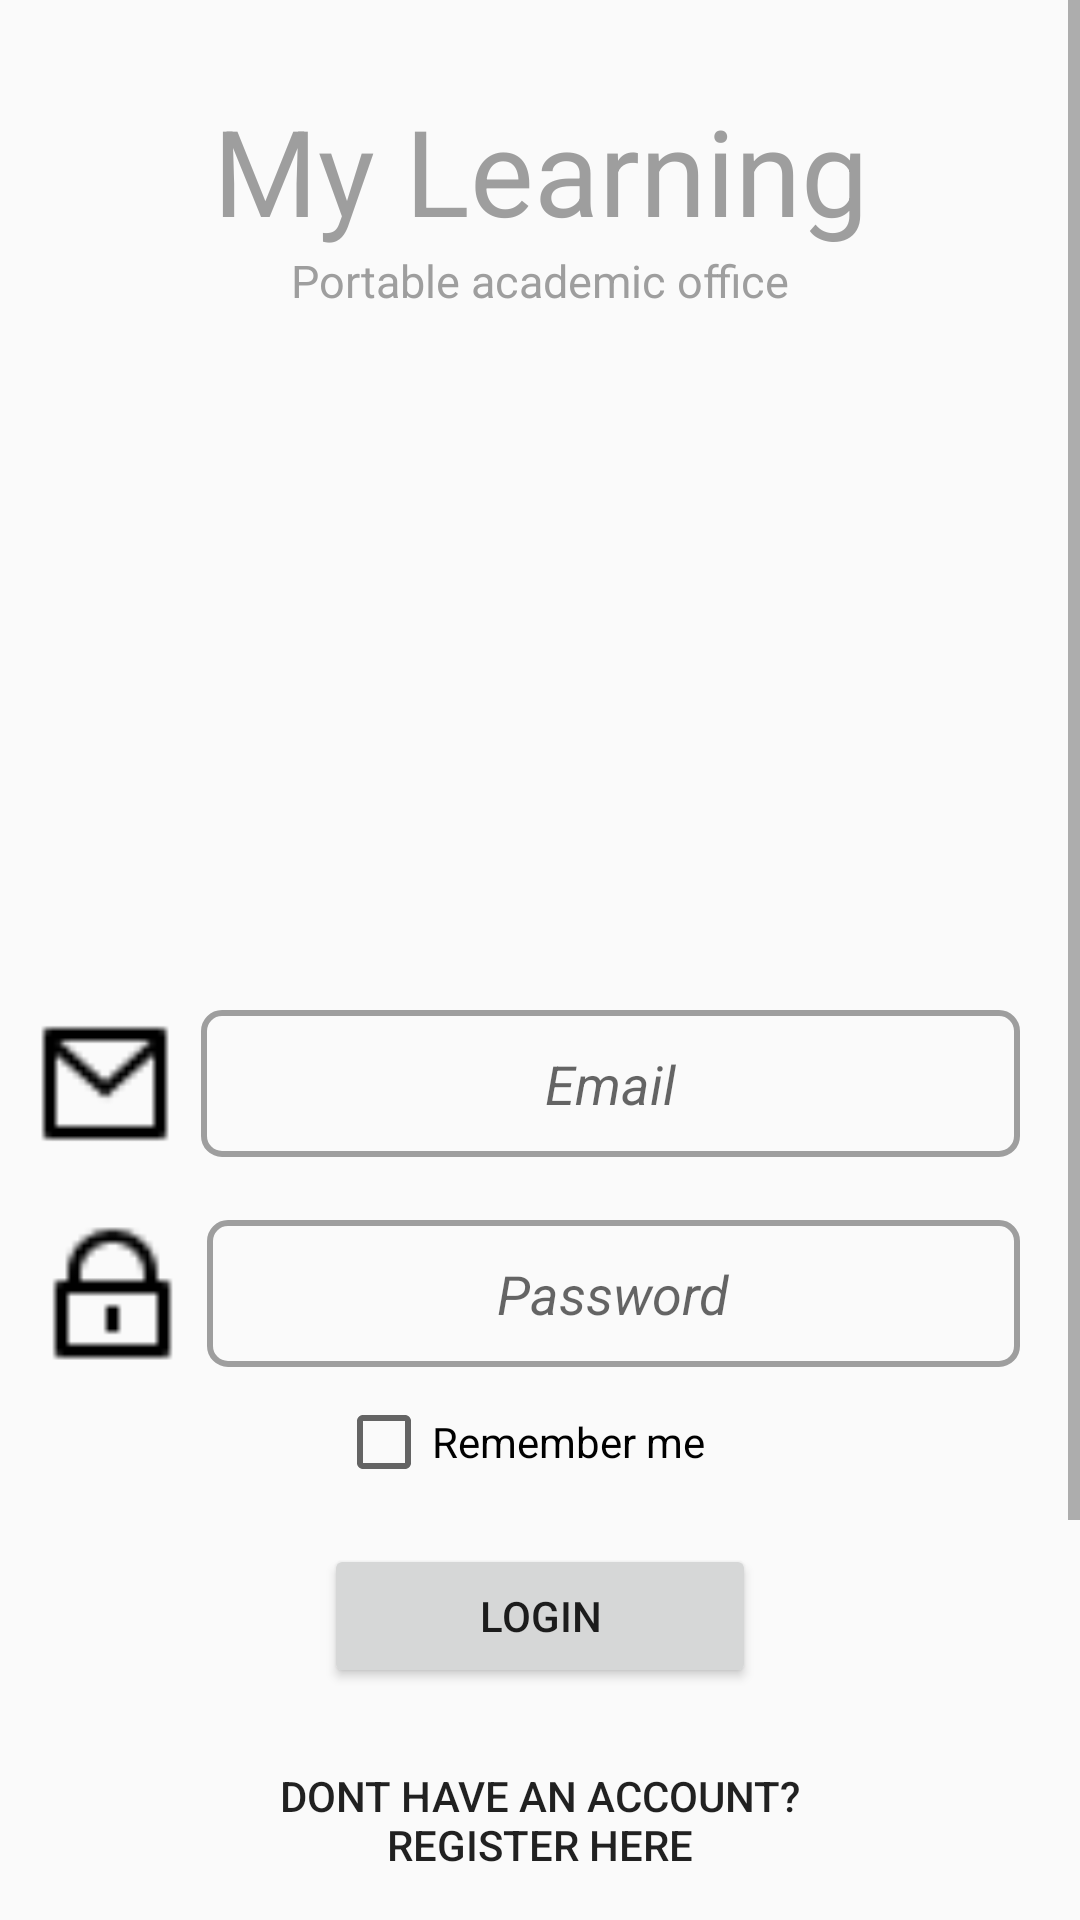

Android layout source for this screen:
<!-- AndroidManifest.xml: application theme Theme.Examinations -->
<!-- res/layout/activity_login.xml -->
<?xml version="1.0" encoding="utf-8"?>
<LinearLayout xmlns:android="http://schemas.android.com/apk/res/android"
    xmlns:app="http://schemas.android.com/apk/res-auto"
    xmlns:tools="http://schemas.android.com/tools"
    android:layout_width="match_parent"
    android:layout_height="match_parent"
    android:layout_gravity="center"
    android:orientation="vertical"
    tools:context=".login">

    <ScrollView
        android:layout_width="match_parent"
        android:layout_height="match_parent"
        android:fillViewport="true">
    <LinearLayout
        android:layout_width="match_parent"
        android:layout_height="match_parent"
        android:orientation="vertical">

    <TextView
        android:id="@+id/textView"
        android:layout_width="match_parent"
        android:layout_height="wrap_content"
        android:layout_gravity="center"
        android:layout_marginTop="30dp"
        android:text="@string/my_learning"
        android:textColor="@color/grey"
        android:textAlignment="center"
        android:textSize="40sp" />

    <TextView
        android:layout_width="wrap_content"
        android:layout_height="wrap_content"
        android:layout_gravity="center"
        android:textColor="@color/grey"
        android:text="@string/portable_academic_office"
        android:textSize="15sp">
    </TextView>

    <ImageView
        android:id="@+id/imageView3"
        android:layout_width="256dp"
        android:layout_height="133dp"
        android:layout_gravity="center"
        android:layout_marginTop="70dp"
        app:srcCompat="@drawable/student"
        tools:ignore="ContentDescription"
        tools:layout_editor_absoluteX="47dp"
        tools:layout_editor_absoluteY="214dp" />

        <LinearLayout
            android:layout_width="match_parent"
            android:layout_height="wrap_content"
            android:layout_marginTop="30dp"
            android:layout_marginBottom="20dp"
            android:layout_gravity="center"
            android:orientation="horizontal">

            <ImageView
                android:id="@+id/imageView4"
                android:layout_width="50dp"
                android:layout_height="match_parent"
                android:layout_marginStart="10dp"
                app:srcCompat="@drawable/mail"
                tools:ignore="ContentDescription" />

            <EditText
                android:id="@+id/email"
                android:layout_width="match_parent"
                android:layout_height="49dp"
                android:layout_gravity="center"
                android:background="@drawable/box"
                android:layout_marginEnd="20dp"
                android:layout_marginStart="7dp"
                android:ems="10"
                android:hint="@string/email"
                android:inputType="textEmailSubject"
                android:textAlignment="center"
                android:textStyle="italic" />

        </LinearLayout>

        <LinearLayout
            android:layout_width="match_parent"
            android:layout_height="wrap_content"
            android:orientation="horizontal"
            android:layout_gravity="center"
            >

            <ImageView
                android:layout_width="55dp"
                android:layout_height="51dp"
                android:layout_marginStart="10dp"
                app:srcCompat="@drawable/password"
                 />

            <EditText
                android:id="@+id/pass"
                android:layout_width="match_parent"
                android:layout_height="49dp"
                android:layout_gravity="center"
                android:background="@drawable/box"
                android:ems="10"
                android:hint="Password"
                android:inputType="textPassword"
                android:layout_marginEnd="20dp"
                android:layout_marginStart="4dp"
                android:textAlignment="center"
                android:textStyle="italic"
                 />

        </LinearLayout>

        <CheckBox
            android:id="@+id/checkBox_s"
            android:layout_width="136dp"
            android:layout_height="48dp"
            android:layout_gravity="center"
            android:text="@string/remember_me"
             />

        <Button
            android:id="@+id/btn_login"
            android:layout_width="144dp"
            android:layout_height="wrap_content"
            android:layout_gravity="center"
            android:layout_marginTop="10dp"
            android:layout_marginBottom="20dp"
            android:text="@string/login"
             />

        <Button
            android:id="@+id/regnew"
            android:layout_width="200dp"
            android:layout_height="wrap_content"
            android:layout_gravity="center"
            android:background="@color/material_on_surface_stroke"
            android:text="@string/dont_have_an_account_register_here"
            android:textAlignment="center"
             />


    <TextView
        android:layout_width="wrap_content"
        android:layout_height="wrap_content"
        android:layout_gravity="center"
        android:layout_marginTop="159dp"
        android:textColor="@color/black"
        android:textStyle="bold"
        android:text="@string/connecting_teacher_and_student">

    </TextView>


</LinearLayout>
    </ScrollView>
</LinearLayout>
<!-- resources referenced by this layout -->
<resources>
  <color name="black">#FF000000</color>
  <color name="grey">#9E9E9E</color>
  <!-- drawable box (drawable) -->
  <shape xmlns:android="http://schemas.android.com/apk/res/android"
      android:shape="rectangle">
  
      
  
  
      
      <stroke
          android:width="2dp"
          android:color="@color/grey" />
  
      
      <corners android:radius="6dp" />
  </shape>
  <!-- drawable mail: png bitmap (drawable, 383 bytes) -->
  <!-- drawable password: png bitmap (drawable, 350 bytes) -->
  <string name="connecting_teacher_and_student">connecting teacher and student</string>
  <string name="dont_have_an_account_register_here">Dont have an account? Register here</string>
  <string name="email">Email</string>
  <string name="login">Login</string>
  <string name="my_learning">My Learning</string>
  <string name="portable_academic_office">Portable academic office</string>
  <string name="remember_me">Remember me</string>
  <style name="Theme.Examinations" parent="Base.Theme.Examinations" />
  <style name="Base.Theme.Examinations" parent="Theme.AppCompat.Light.NoActionBar">
          
          
      </style>
</resources>
